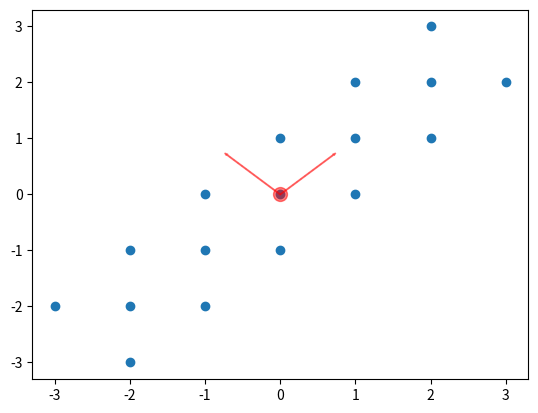

Python code for this plot:
import numpy as np
import matplotlib.pyplot as plt

%matplotlib inline

X = np.array([(-3,-2),(-2,-1),(-1,0),(0,1),
              (1,2),(2,3),(-2,-2),(-1,-1),
              (0,0),(1,1),(2,2), (-2,-3),
              (-1,-2),(0,-1),(1,0), (2,1),(3,2)])

def get_covariance(X):
    """Calculates the covariance matrix of the input data.
    
    Parameters
    ----------
    X : array, shape [N, D]
        Data matrix.
        
    Returns
    -------
    Sigma : array, shape [D, D]
        Covariance matrix
        
    """
    # TODO
    N = X.shape[0]-1
    Sigma = N*np.matmul(np.transpose(X),X)

    return Sigma

def get_eigen(S):
    """Calculates the eigenvalues and eigenvectors of the input matrix.
    
    Parameters
    ----------
    S : array, shape [D, D]
        Square symmetric positive definite matrix.
        
    Returns
    -------
    L : array, shape [D]
        Eigenvalues of S
    U : array, shape [D, D]
        Eigenvectors of S
    
    """
    # TODO
    L, U=np.linalg.eigh(S)
    
    return L, U

# plot the original data
plt.scatter(X[:, 0], X[:, 1])

# plot the mean of the data
mean_d1, mean_d2 = X.mean(0)
plt.plot(mean_d1, mean_d2, 'o', markersize=10, color='red', alpha=0.5)

# calculate the covariance matrix
Sigma = get_covariance(X)
# calculate the eigenvector and eigenvalues of Sigma
L, U = get_eigen(Sigma)

plt.arrow(mean_d1, mean_d2, U[0, 0], U[1, 0], width=0.01, color='red', alpha=0.5)
plt.arrow(mean_d1, mean_d2, U[0, 1], U[1, 1], width=0.01, color='red', alpha=0.5);

def transform(X, U, L):
    """Transforms the data in the new subspace spanned by the eigenvector corresponding to the largest eigenvalue.
    
    Parameters
    ----------
    X : array, shape [N, D]
        Data matrix.
    L : array, shape [D]
        Eigenvalues of Sigma_X
    U : array, shape [D, D]
        Eigenvectors of Sigma_X
        
    Returns
    -------
    X_t : array, shape [N, 1]
        Transformed data
        
    """
    # TODO
    X_t=np.matmul(X,U[:,1])
    
    return X_t

X_t = transform(X, U, L)

M = np.array([[1, 2], [6, 3],[0, 2]])

def reduce_to_one_dimension(M):
    """Reduces the input matrix to one dimension using its SVD decomposition.
    
    Parameters
    ----------
    M : array, shape [N, D]
        Input matrix.
        
    Returns
    -------
    M_t: array, shape [N, 1]
        Reduce matrix.
    
    """
    # TODO
    U,S,V=np.linalg.svd(M)
    M_t = np.matmul(M,V[:, 0])
    
    return None 

M_t = reduce_to_one_dimension(M)